The GitHub repository LUMIERE05/ANN-dog_and_cat_classifier contains a labelled image folder "data" with 2 categories: cats without background, dogs without background. Examples follow, each with its label.

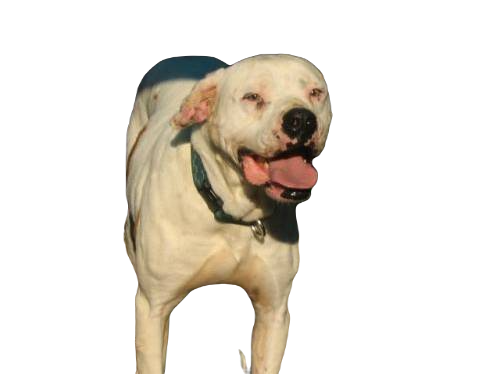
Label: dogs without background

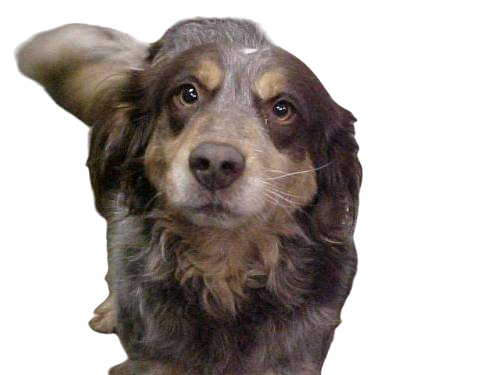
Label: dogs without background

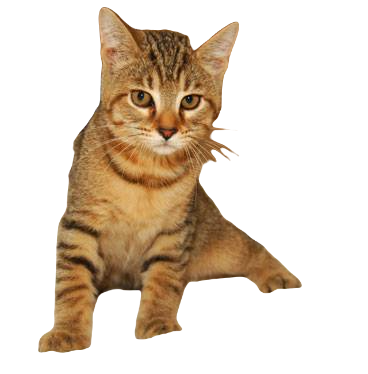
Label: cats without background

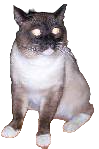
Label: cats without background

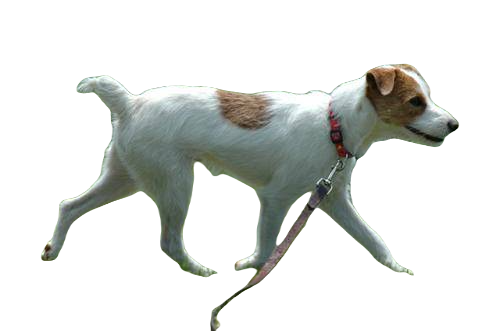
Label: dogs without background

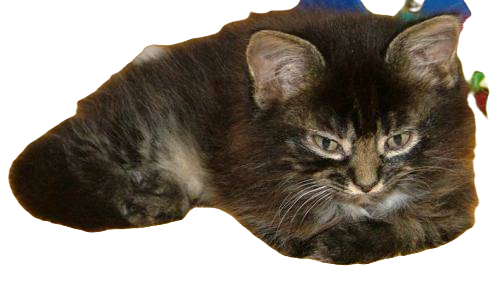
Label: cats without background
